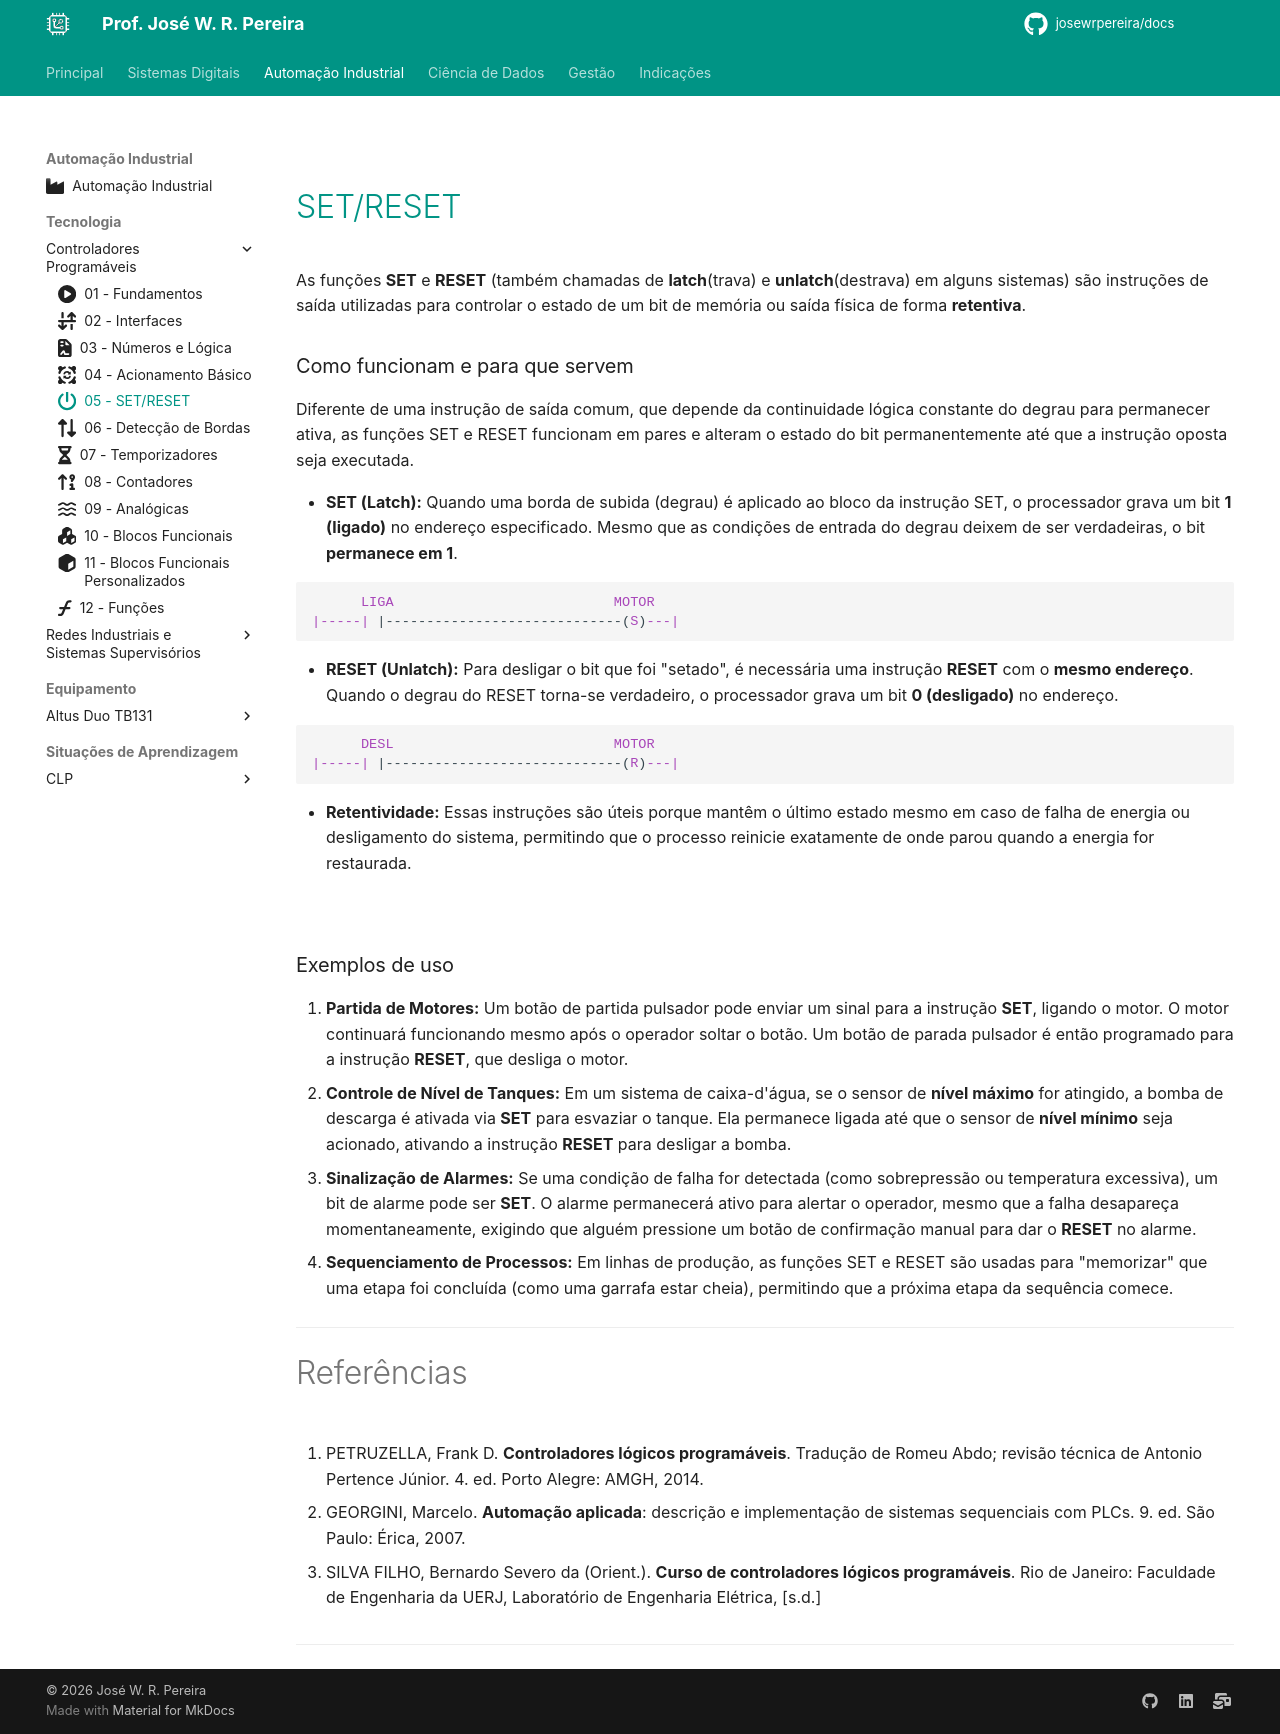

repository: JoseWRPereira/docs · page: automacao/clp/tecnologia/05-set_reset/index.html · generator: mkdocs

---
title: 05 - SET/RESET
icon: fontawesome/solid/power-off
author: José W. R. Pereira
tags:
    - CLP
    - Controlador programável
    - PLC
---

#

# [SET/RESET](../../slides/CLP05-SetReset.pdf)


As funções **SET** e **RESET** (também chamadas de **latch**(trava) e **unlatch**(destrava) em alguns sistemas) são instruções de saída utilizadas para controlar o estado de um bit de memória ou saída física de forma **retentiva**.

### Como funcionam e para que servem

Diferente de uma instrução de saída comum, que depende da continuidade lógica constante do degrau para permanecer ativa, as funções SET e RESET funcionam em pares e alteram o estado do bit permanentemente até que a instrução oposta seja executada.

*   **SET (Latch):** Quando uma borda de subida (degrau) é aplicado ao bloco da instrução SET, o processador grava um bit **1 (ligado)** no endereço especificado. Mesmo que as condições de entrada do degrau deixem de ser verdadeiras, o bit **permanece em 1**.

```st
      LIGA                           MOTOR
|-----| |-----------------------------(S)---|

```


*   **RESET (Unlatch):** Para desligar o bit que foi "setado", é necessária uma instrução **RESET** com o **mesmo endereço**. Quando o degrau do RESET torna-se verdadeiro, o processador grava um bit **0 (desligado)** no endereço.

```st
      DESL                           MOTOR
|-----| |-----------------------------(R)---|

```


*   **Retentividade:** Essas instruções são úteis porque mantêm o último estado mesmo em caso de falha de energia ou desligamento do sistema, permitindo que o processo reinicie exatamente de onde parou quando a energia for restaurada.


![](img/set_reset-diagrama.png)


### Exemplos de uso

1.  **Partida de Motores:** Um botão de partida pulsador pode enviar um sinal para a instrução **SET**, ligando o motor. O motor continuará funcionando mesmo após o operador soltar o botão. Um botão de parada pulsador é então programado para a instrução **RESET**, que desliga o motor.
2.  **Controle de Nível de Tanques:** Em um sistema de caixa-d'água, se o sensor de **nível máximo** for atingido, a bomba de descarga é ativada via **SET** para esvaziar o tanque. Ela permanece ligada até que o sensor de **nível mínimo** seja acionado, ativando a instrução **RESET** para desligar a bomba.
3.  **Sinalização de Alarmes:** Se uma condição de falha for detectada (como sobrepressão ou temperatura excessiva), um bit de alarme pode ser **SET**. O alarme permanecerá ativo para alertar o operador, mesmo que a falha desapareça momentaneamente, exigindo que alguém pressione um botão de confirmação manual para dar o **RESET** no alarme.
4.  **Sequenciamento de Processos:** Em linhas de produção, as funções SET e RESET são usadas para "memorizar" que uma etapa foi concluída (como uma garrafa estar cheia), permitindo que a próxima etapa da sequência comece.

---

# Referências

1. PETRUZELLA, Frank D. **Controladores lógicos programáveis**. Tradução de Romeu Abdo; revisão técnica de Antonio Pertence Júnior. 4. ed. Porto Alegre: AMGH, 2014.

2. GEORGINI, Marcelo. **Automação aplicada**: descrição e implementação de sistemas sequenciais com PLCs. 9. ed. São Paulo: Érica, 2007.

3. SILVA FILHO, Bernardo Severo da (Orient.). **Curso de controladores lógicos programáveis**. Rio de Janeiro: Faculdade de Engenharia da UERJ, Laboratório de Engenharia Elétrica, [s.d.]


---
